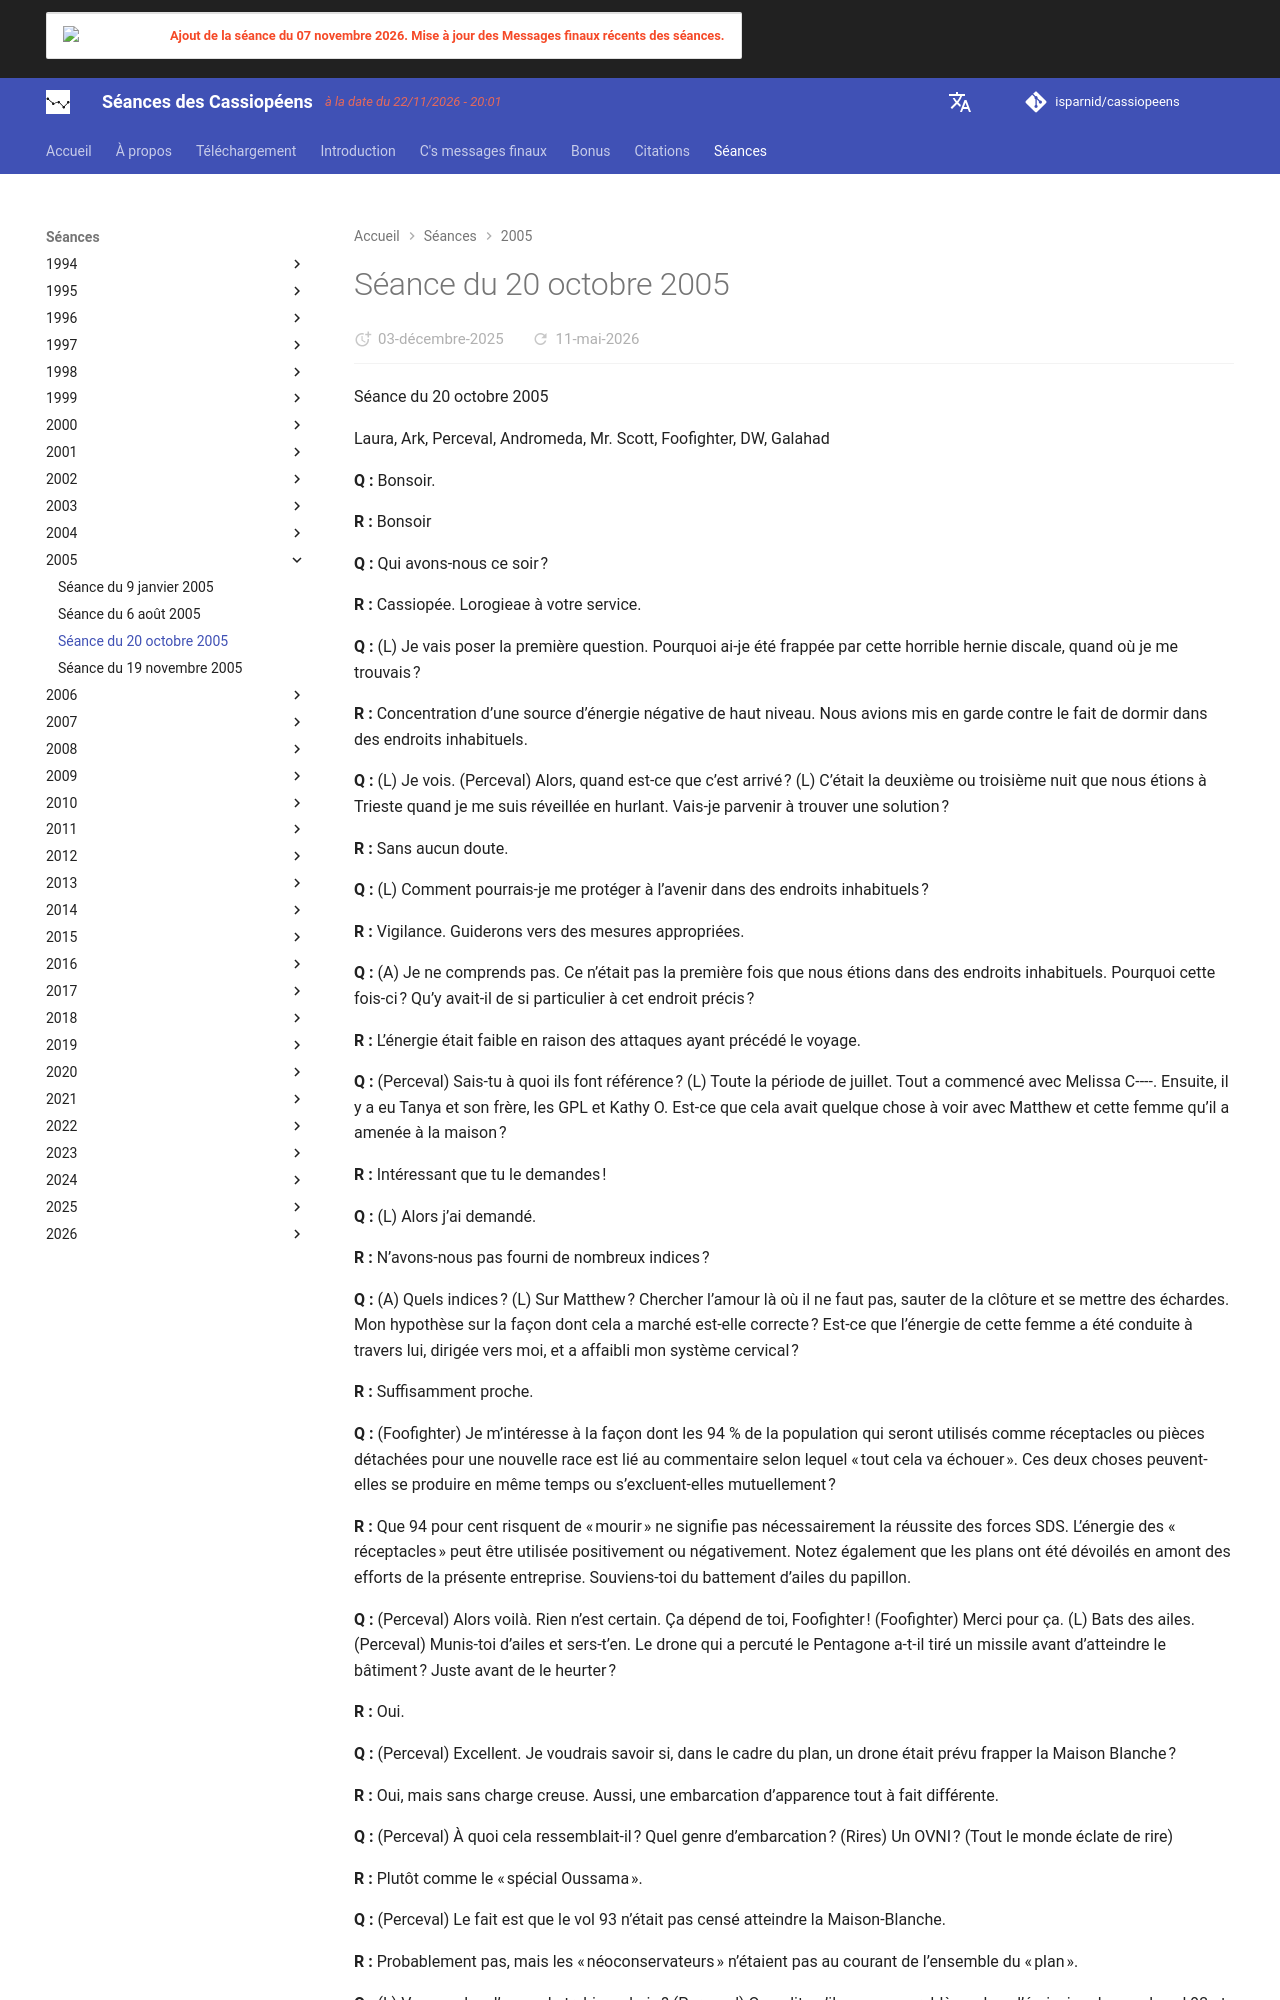

repository: isparnid/cassiopeens · page: séances/2005/2005-10-20/index.html · generator: mkdocs

---
title: "Séance du 20 octobre 2005"
date:
  created: 2026-01-24
  updated: 2026-01-24
---

# Séance du 20 octobre 2005

Séance du 20 octobre 2005

Laura, Ark, Perceval, Andromeda, Mr. Scott, Foofighter, DW, Galahad

**Q :** Bonsoir.

**R :** Bonsoir

**Q :** Qui avons-nous ce soir ?

**R :** Cassiopée. Lorogieae à votre service.

**Q :** (L) Je vais poser la première question. Pourquoi ai-je été frappée par cette horrible hernie discale, quand où je me trouvais ?

**R :** Concentration d’une source d’énergie négative de haut niveau. Nous avions mis en garde contre le fait de dormir dans des endroits inhabituels.

**Q :** (L) Je vois. (Perceval) Alors, quand est-ce que c’est arrivé ? (L) C’était la deuxième ou troisième nuit que nous étions à Trieste quand je me suis réveillée en hurlant. Vais-je parvenir à trouver une solution ?

**R :** Sans aucun doute.

**Q :** (L) Comment pourrais-je me protéger à l’avenir dans des endroits inhabituels ?

**R :** Vigilance. Guiderons vers des mesures appropriées.

**Q :** (A) Je ne comprends pas. Ce n’était pas la première fois que nous étions dans des endroits inhabituels. Pourquoi cette fois-ci ? Qu’y avait-il de si particulier à cet endroit précis ?

**R :** L’énergie était faible en raison des attaques ayant précédé le voyage.

**Q :** (Perceval) Sais-tu à quoi ils font référence ? (L) Toute la période de juillet. Tout a commencé avec Melissa C----. Ensuite, il y a eu Tanya et son frère, les GPL et Kathy O. Est-ce que cela avait quelque chose à voir avec Matthew et cette femme qu’il a amenée à la maison ?

**R :** Intéressant que tu le demandes !

**Q :** (L) Alors j’ai demandé.

**R :** N’avons-nous pas fourni de nombreux indices ?

**Q :** (A) Quels indices ? (L) Sur Matthew ? Chercher l’amour là où il ne faut pas, sauter de la clôture et se mettre des échardes. Mon hypothèse sur la façon dont cela a marché est-elle correcte ? Est-ce que l’énergie de cette femme a été conduite à travers lui, dirigée vers moi, et a affaibli mon système cervical ?

**R :** Suffisamment proche.

**Q :** (Foofighter) Je m’intéresse à la façon dont les 94 % de la population qui seront utilisés comme réceptacles ou pièces détachées pour une nouvelle race est lié au commentaire selon lequel « tout cela va échouer ». Ces deux choses peuvent-elles se produire en même temps ou s’excluent-elles mutuellement ?

**R :** Que 94 pour cent risquent de « mourir » ne signifie pas nécessairement la réussite des forces SDS. L’énergie des « réceptacles » peut être utilisée positivement ou négativement. Notez également que les plans ont été dévoilés en amont des efforts de la présente entreprise. Souviens-toi du battement d’ailes du papillon.

**Q :** (Perceval) Alors voilà. Rien n’est certain. Ça dépend de toi, Foofighter ! (Foofighter) Merci pour ça. (L) Bats des ailes. (Perceval) Munis-toi d’ailes et sers-t’en. Le drone qui a percuté le Pentagone a-t-il tiré un missile avant d’atteindre le bâtiment ? Juste avant de le heurter ?

**R :** Oui.

**Q :** (Perceval) Excellent. Je voudrais savoir si, dans le cadre du plan, un drone était prévu frapper la Maison Blanche ?

**R :** Oui, mais sans charge creuse. Aussi, une embarcation d’apparence tout à fait différente.

**Q :** (Perceval) À quoi cela ressemblait-il ? Quel genre d’embarcation ? (Rires) Un OVNI ? (Tout le monde éclate de rire)

**R :** Plutôt comme le « spécial Oussama ».

**Q :** (Perceval) Le fait est que le vol 93 n’était pas censé atteindre la Maison-Blanche.

**R :** Probablement pas, mais les « néoconservateurs » n’étaient pas au courant de l’ensemble du « plan ».

**Q :** (L) Vous parlez d’une sale trahison, hein ? (Perceval) On a dit qu’il y a eu un problème dans l’émission du gaz du vol 93 et c’est pourquoi il a été abattu. Le gaz ne s’est pas libéré. Était-ce le seul ennui ou ont-ils perdu le contrôle de l’avion et c’est pourquoi ils ont dû l’abattre, ou y a-t-il eu d’autres problèmes ?

**R :** Ils ont dû l’abattre parce qu’il n’était plus sous contrôle sous plusieurs aspects. Personne ne pouvait être autorisé à survivre.

**Q :** (Galahad) Les nombreux appels téléphoniques qui ont été rapportés à partir du vol 93 étaient-ils réels ou des faux ?

**R :** Certains étaient réels.

**Q :** (Perceval) Les vrais appels ont-ils été rapportés dans les médias ?

**R :** Oui, mais avec des « améliorations ».

**Q :** (Perceval) Procurons-nous un peu de cette technologie de modification vocale en temps réel ! Barbara Olson a-t-elle vraiment téléphoné ?

**R :** Oh oui !

**Q :** (Galahad) Si elle était dans le coup, pourquoi aurait-elle téléphoné ?

**R :** Elle était « dans le coup » mais ce n’était pas censé inclure le vol 77.

**Q :** (Galahad) Cela signifie qu’il y a eu une trahison ! (Perceval) Attendez, ne tirons pas de conclusions hâtives ! L’hypothèse de Laura sur le fait qu’elle aurait été en quelque sorte kidnappée ou utilisée comme assurance est-elle correcte… est-ce le cas ?

**R :** Pas loin.

**Q :** (Perceval) Qu’est-ce qui nous rapprocherait ?
